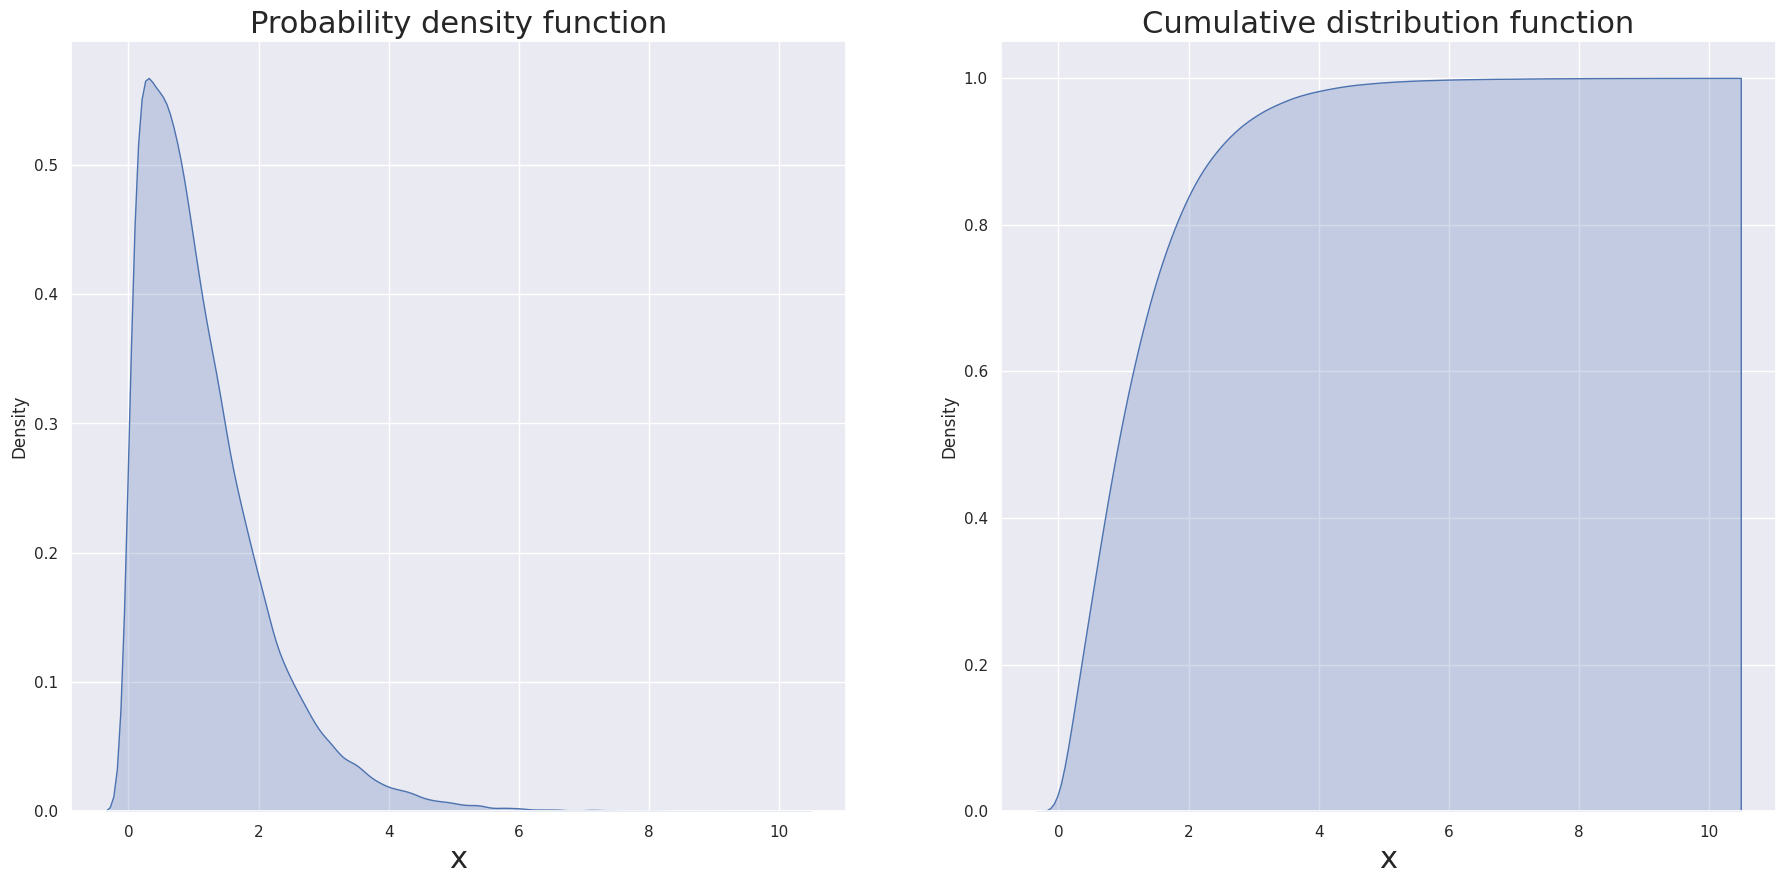

This chart was generated by the following Python code:
import matplotlib.pyplot as plt
import numpy as np
import seaborn as sns

# Set random seed for reproducibility
np.random.seed(1000)


nb_iterations = 100000
x = 1.0
samples = []


def prior(x):
    return 0.1 * np.exp(-0.1 * x)


def likelihood(x):
    if x >= 0:
        return 0.5 * np.exp(-np.abs(x))
    return 0


def g(x):
    return likelihood(x) * prior(x)


def q(xp):
    return np.random.normal(xp)


if __name__ == '__main__':
    # Main loop
    for i in range(nb_iterations):
        xc = q(x)

        alpha = g(xc) / g(x)
        if np.isnan(alpha):
            continue

        if alpha >= 1:
            samples.append(xc)
            x = xc
        else:
            if np.random.uniform(0.0, 1.0) < alpha:
                samples.append(xc)
                x = xc

    # Show the histogram
    sns.set()

    fig, ax = plt.subplots(1, 2, figsize=(22, 10))
    sns.kdeplot(samples, shade=True, shade_lowest=True, kernel="gau", ax=ax[0])
    sns.kdeplot(samples, shade=True, shade_lowest=True, cumulative=True, kernel="gau", ax=ax[1])

    ax[0].set_xlabel('x', fontsize=22)
    ax[0].set_title('Probability density function', fontsize=22)

    ax[1].set_xlabel('x', fontsize=22)
    ax[1].set_title('Cumulative distribution function', fontsize=22)

    plt.show()